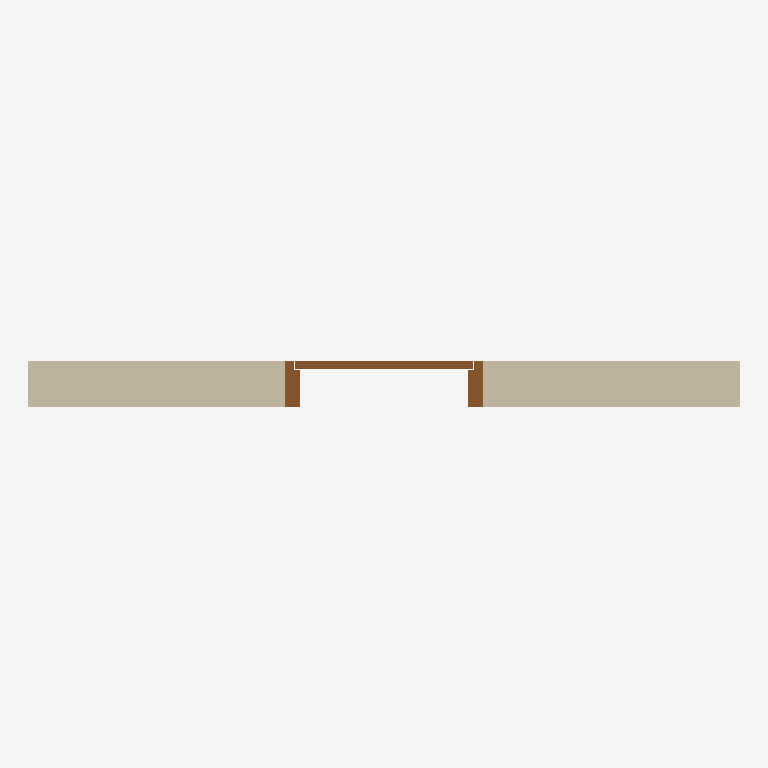
Plan cut of the same IFC building model at storey '1ST FLOOR' (level 0.00 m, cut at 1.40 m), seen from above with north up, elements coloured by IFC class: 1 wall (beige), 1 door (brown). Cut surfaces are drawn darker.
Extent 3.0 m × 0.2 m × 3.0 m (x, y, z). Storeys (1): 1ST FLOOR at 0.00 m. Elements (2): 1 IfcDoor, 1 IfcWall.

HEADER;
FILE_DESCRIPTION(('ViewDefinition [CoordinationView]'),'2;1');
FILE_NAME('OD_BlenderBIM_Template.blend.ifc','2020-09-04T20:55:11-05:00',(),(),'IfcOpenShell 0.6.0b0','BlenderBIM 0.0.200829','Nobody');
FILE_SCHEMA(('IFC4'));
ENDSEC;
DATA;
#21=IFCPROJECT('2n4Eo2tbbAVxl1$HQfXGs6',$,'My Project',$,$,$,$,(#18,#20),#13);
#95=IFCSITE('3H0Q2NKlT4kBdj16KPzp48',$,'My Site',$,$,#94,$,$,$,$,$,$,$,$);
#101=IFCBUILDING('2Wkq0eVE10XPtxW56m_hNN',$,'My Building',$,$,#100,$,$,$,$,$,$);
#107=IFCBUILDINGSTOREY('13yGRRpUvBrQ4nlWLAH5Sx',$,'1ST FLOOR',$,$,#106,$,$,$,$);
#169=IFCWALL('1gIX5CGez01AcT32LQmY2u',$,'Dumb Wall',$,$,#160,#168,$,.STANDARD.);
#141=IFCDOOR('2GEw0UgaP5mAlagoAfOZ3L',$,'Dumb Door',$,$,#132,#140,$,$,$,.DOOR.,$,$);
ENDSEC;
